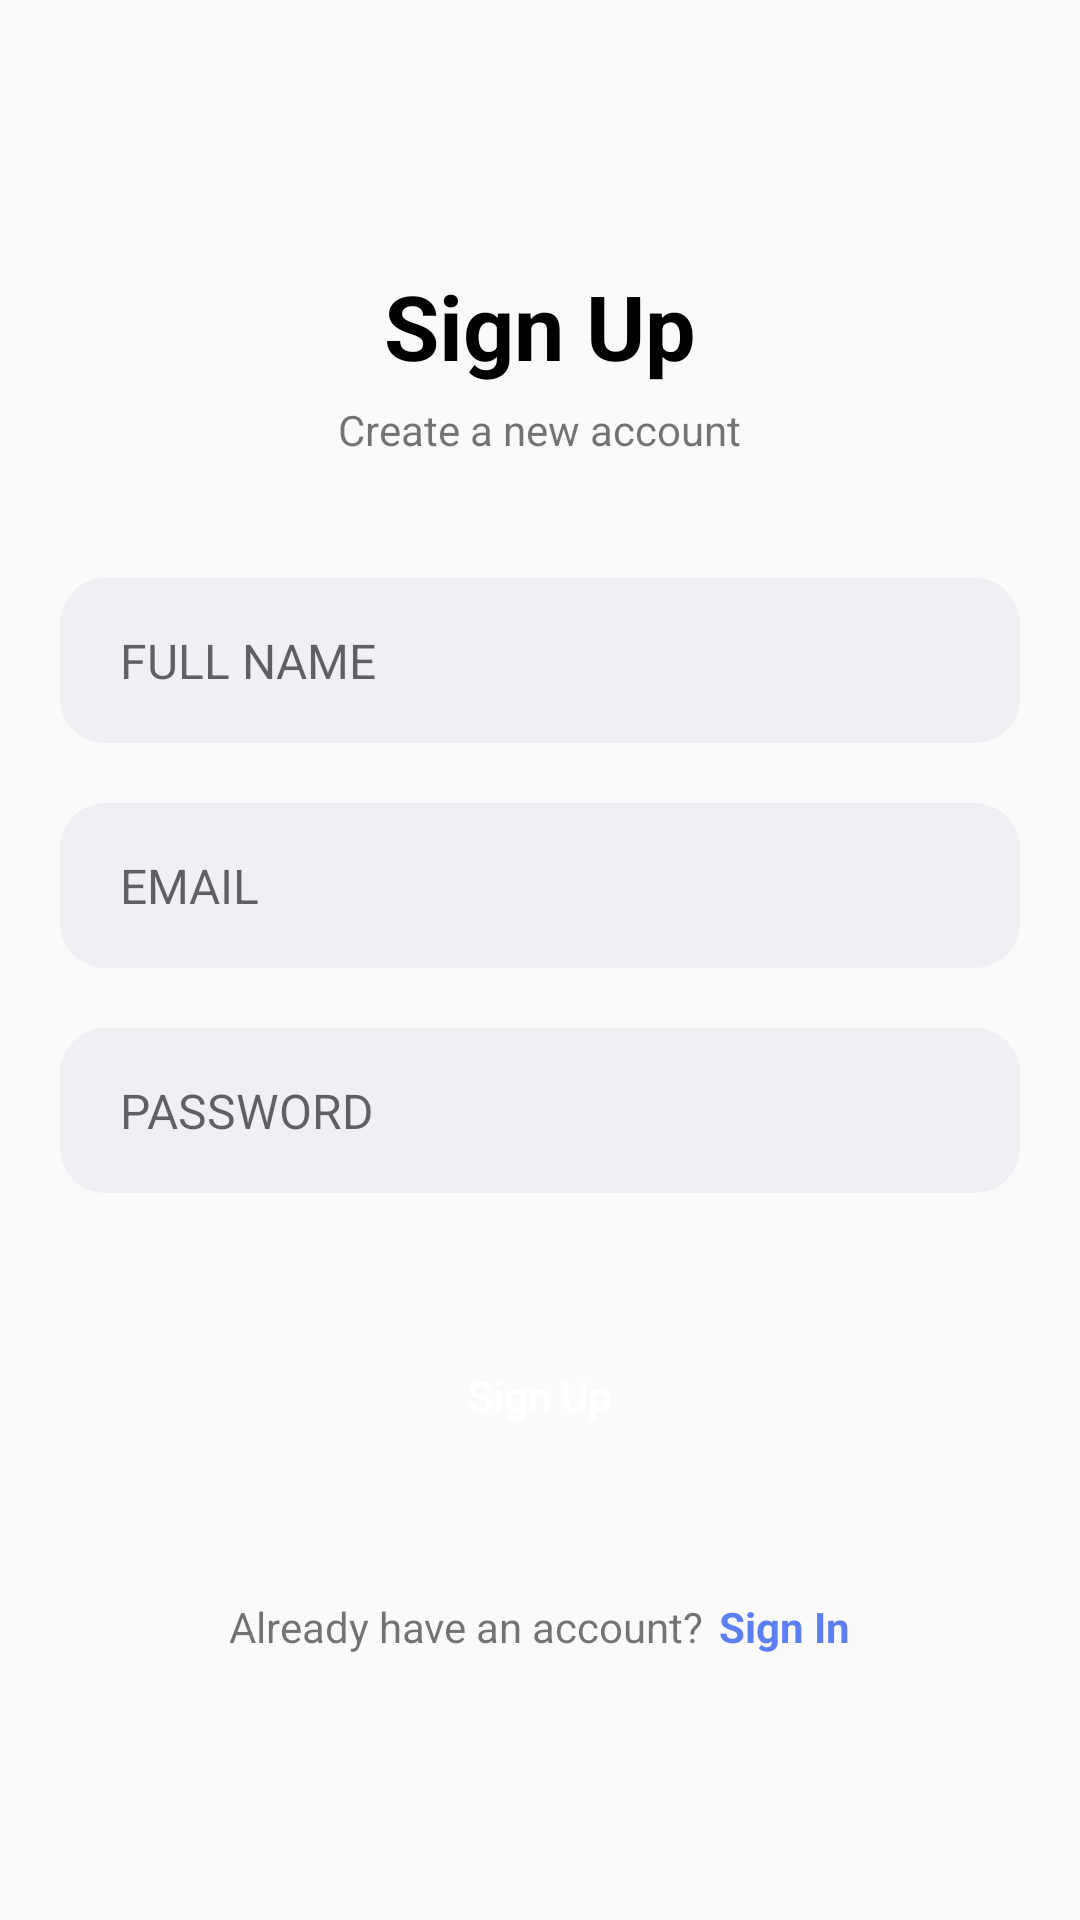

This screen was rendered from an Android layout file. Write that file and the resources it references.
<!-- AndroidManifest.xml: application theme Theme.IVIS -->
<!-- res/layout/activity_sign_up.xml -->
<?xml version="1.0" encoding="utf-8"?>
<LinearLayout xmlns:android="http://schemas.android.com/apk/res/android"
    xmlns:app="http://schemas.android.com/apk/res-auto"
    xmlns:tools="http://schemas.android.com/tools"
    android:layout_width="match_parent"
    android:orientation="vertical"
    android:gravity="center"
    android:layout_height="match_parent"
    tools:context=".SignUp">

    <TextView
        android:layout_width="wrap_content"
        android:layout_height="wrap_content"
        android:layout_gravity="center"
        android:text="Sign Up"
        android:textSize="30sp"
        android:textStyle="bold"
        android:textColor="@color/black" />

    <TextView
        android:layout_width="wrap_content"
        android:layout_height="wrap_content"
        android:gravity="center"
        android:text="Create a new account"
        android:layout_marginTop="5dp"/>

    <EditText
        android:id="@+id/edt_nom"

        android:layout_width="match_parent"
        android:layout_height="55dp"
        android:background="@drawable/round_back_dark_blue5_15"
        android:hint="FULL NAME"
        android:maxLines="1"
        android:inputType="text"
        android:textSize="16sp"
        android:paddingStart="20dp"
        android:paddingEnd="20dp"
        android:layout_marginStart="20dp"
        android:layout_marginEnd="20dp"
        android:layout_marginTop="40dp"/>

    <EditText
        android:id="@+id/edt_adresse_email"

        android:layout_width="match_parent"
        android:layout_height="55dp"
        android:background="@drawable/round_back_dark_blue5_15"
        android:hint="EMAIL"
        android:maxLines="1"
        android:inputType="textEmailAddress"
        android:textSize="16sp"
        android:paddingStart="20dp"
        android:paddingEnd="20dp"
        android:layout_marginStart="20dp"
        android:layout_marginEnd="20dp"
        android:layout_marginTop="20dp"/>

    <RelativeLayout
        android:layout_width="match_parent"
        android:layout_height="55dp"
        android:background="@drawable/round_back_dark_blue5_15"
        android:layout_marginStart="20dp"
        android:layout_marginEnd="20dp"
        android:layout_marginTop="20dp">

        <EditText
            android:id="@+id/edt_mdp"

            android:layout_width="match_parent"
            android:layout_height="match_parent"
            android:background="@color/transparent"
            android:hint="PASSWORD"
            android:paddingStart="20dp"
            android:paddingEnd="20dp"
            android:textSize="16sp"
            android:inputType="textPassword"
            android:maxLines="1"/>

        <ImageView
            android:layout_width="40dp"
            android:layout_height="40dp"
            android:layout_alignParentEnd="true"
            android:layout_centerVertical="true"
            android:padding="10dp"
            android:src="@drawable/view"
            android:adjustViewBounds="true"
            android:layout_marginEnd="10dp"/>


    </RelativeLayout>


    <androidx.appcompat.widget.AppCompatButton
        android:id="@+id/btn_creeer"
        android:layout_width="match_parent"
        android:layout_height="55dp"
        android:layout_marginEnd="20dp"
        android:layout_marginStart="20dp"
        android:text="Sign Up"
        android:textAllCaps="false"
        android:layout_marginTop="40dp"
        android:background="@drawable/round_back_primary_15"
        android:textColor="@color/white"/>



    <LinearLayout
        android:layout_width="wrap_content"
        android:layout_height="wrap_content"
        android:orientation="horizontal"
        android:layout_gravity="center"
        android:layout_marginTop="40dp">

        <TextView
            android:layout_width="wrap_content"
            android:layout_height="wrap_content"
            android:text="Already have an account?"/>

        <TextView
            android:id="@+id/btn_login"
            android:layout_marginStart="5dp"
            android:layout_width="wrap_content"
            android:layout_height="wrap_content"
            android:text="Sign In"
            android:textColor="@color/primary"
            android:textStyle="bold"/>




    </LinearLayout>



</LinearLayout>
<!-- resources referenced by this layout -->
<resources>
  <color name="black">#FF000000</color>
  <color name="primary">#5D7FF6</color>
  <color name="transparent">#00000000</color>
  <color name="white">#FFFFFFFF</color>
  <!-- drawable round_back_dark_blue5_15 (drawable) -->
  <?xml version="1.0" encoding="utf-8"?>
  <shape xmlns:android="http://schemas.android.com/apk/res/android"
  
      android:shape="rectangle">
      <solid android:color="#0D174188"/>
      <corners android:radius="15dp"/>
  
  </shape>
  <style name="Theme.IVIS" parent="Theme.AppCompat.Light.NoActionBar">
          
          <item name="colorPrimary">@color/purple_500</item>
          <item name="colorPrimaryVariant">@color/purple_700</item>
          <item name="colorOnPrimary">@color/white</item>
          
          <item name="colorSecondary">@color/teal_200</item>
          <item name="colorSecondaryVariant">@color/teal_700</item>
          <item name="colorOnSecondary">@color/black</item>
          
          <item name="android:statusBarColor">?attr/colorPrimaryVariant</item>
          
      </style>
  <color name="purple_500">#FF6200EE</color>
  <color name="purple_700">#FF3700B3</color>
  <color name="teal_200">#FF03DAC5</color>
  <color name="teal_700">#FF018786</color>
</resources>
